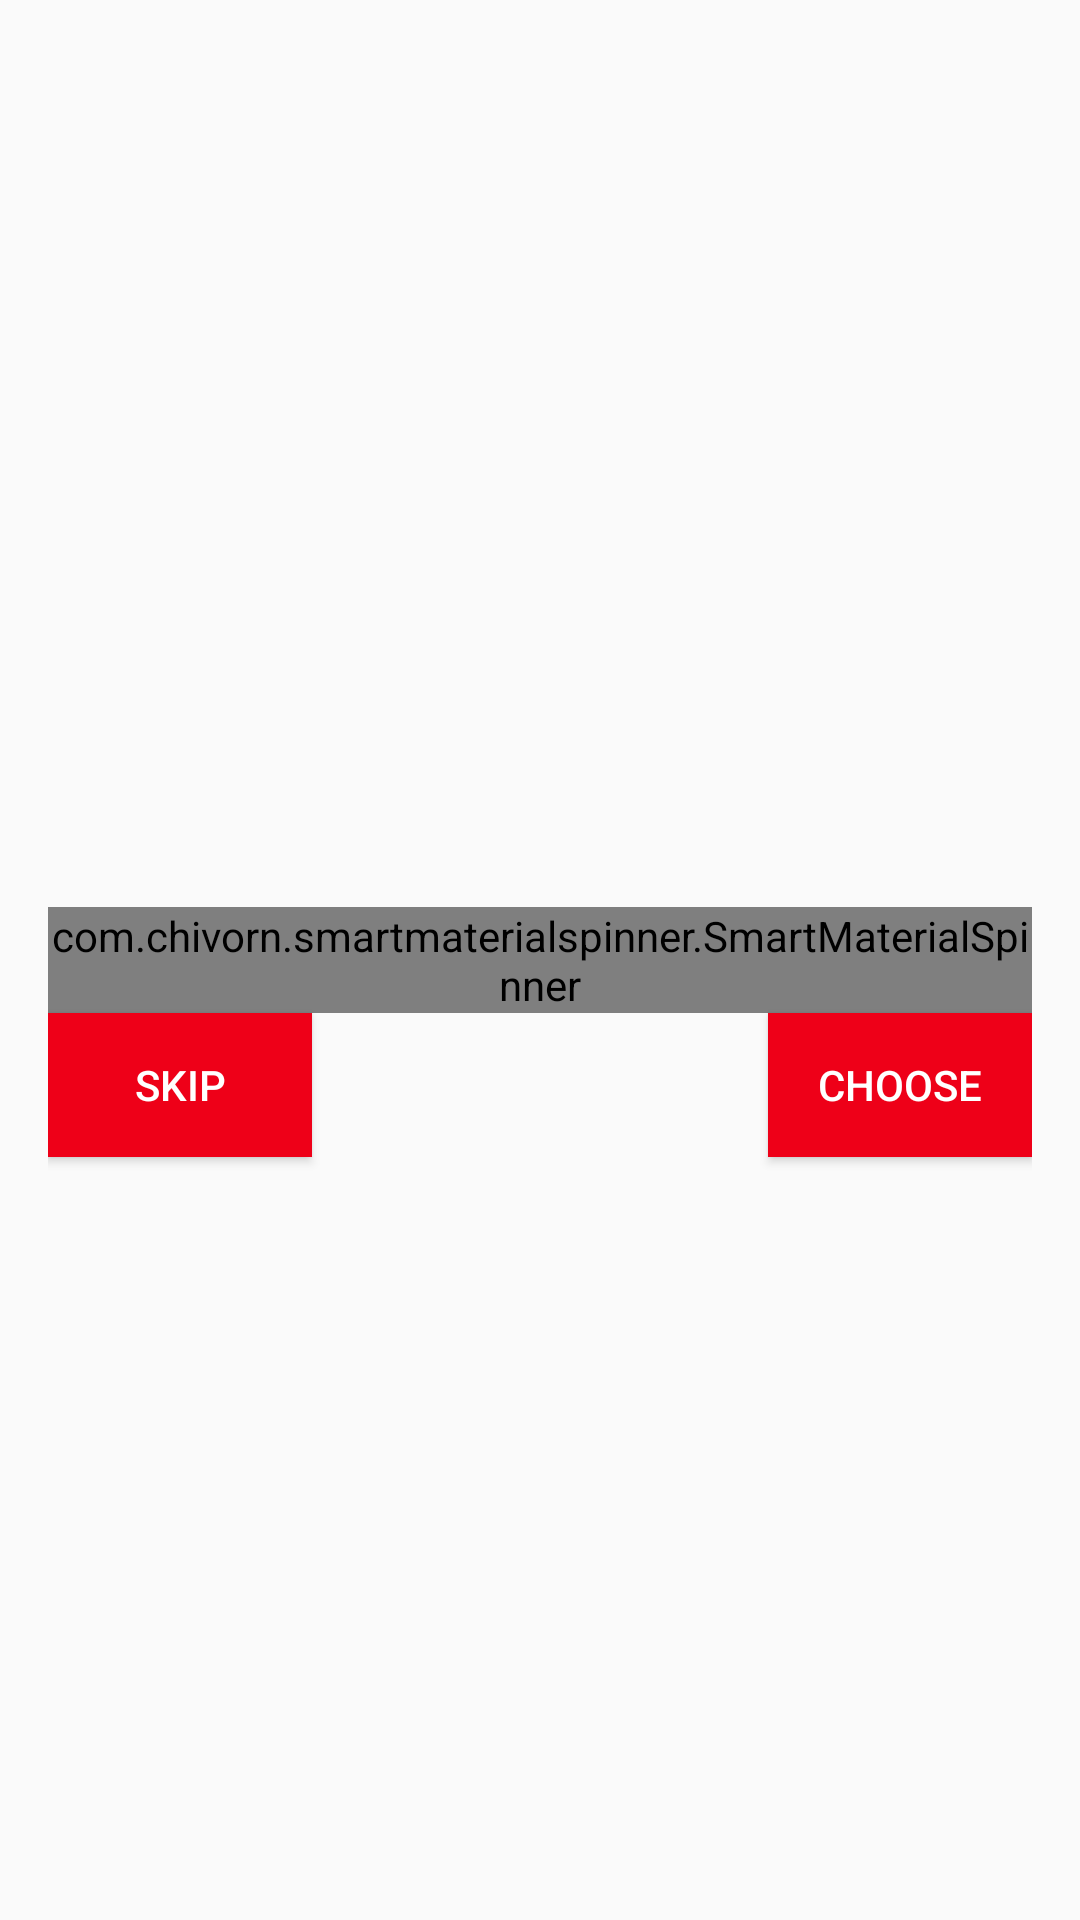

Reconstruct the res/layout file that produces this screen, plus the resources it refers to.
<!-- AndroidManifest.xml: application theme RedTheme -->
<!-- res/layout/customdialog.xml -->
<?xml version="1.0" encoding="utf-8"?>
<androidx.constraintlayout.widget.ConstraintLayout xmlns:android="http://schemas.android.com/apk/res/android"
    android:layout_width="match_parent"
    android:layout_height="match_parent"
    android:padding="16dp"
    xmlns:app="http://schemas.android.com/apk/res-auto"
    xmlns:tools="http://schemas.android.com/tools"
    tools:showIn="@layout/activity_splash">

    <com.chivorn.smartmaterialspinner.SmartMaterialSpinner
        android:id="@+id/spnCountries"
        android:spinnerMode="dialog"
        app:smsp_isSearchable="true"
        android:layout_width="match_parent"
        android:layout_height="wrap_content"
        app:layout_constraintBottom_toBottomOf="parent"
        app:layout_constraintEnd_toEndOf="parent"
        app:layout_constraintStart_toStartOf="parent"
        app:layout_constraintTop_toTopOf="parent"
        app:smsp_searchHeaderText="Choose Your Countries"
        app:smsp_floatingLabelColor="@color/blue"
        app:smsp_floatingLabelText="Choose Your Countries"
        app:smsp_hint="Choose Your Countries"
        app:smsp_hintColor="@color/blue"
        app:smsp_itemColor="@color/purple"
        app:smsp_itemListColor="@color/purple"
        app:smsp_itemListHintBackgroundColor="#808080"
        app:smsp_itemListHintColor="#FFFFFF"
        app:smsp_multilineError="false"
        app:smsp_selectedItemListColor="@color/red_app" />

    <Button
        android:id="@+id/btnChoose"
        android:layout_width="wrap_content"
        android:layout_height="wrap_content"
        android:background="?attr/colorPrimary"
        android:text="Choose"
        app:layout_constraintEnd_toEndOf="parent"
        app:layout_constraintTop_toBottomOf="@+id/spnCountries" />

    <Button
        android:id="@+id/btnSkip"
        android:layout_width="wrap_content"
        android:layout_height="wrap_content"
        android:background="?attr/colorPrimary"
        android:text="Skip"
        app:layout_constraintStart_toStartOf="parent"
        app:layout_constraintTop_toBottomOf="@+id/spnCountries" />
</androidx.constraintlayout.widget.ConstraintLayout>
<!-- res/layout/activity_splash.xml (included above) -->
<?xml version="1.0" encoding="utf-8"?>
<androidx.constraintlayout.widget.ConstraintLayout xmlns:android="http://schemas.android.com/apk/res/android"
    xmlns:app="http://schemas.android.com/apk/res-auto"
    xmlns:tools="http://schemas.android.com/tools"
    android:layout_width="match_parent"
    android:layout_height="match_parent"
    tools:context=".ui.SplashActivity">

    <pl.droidsonroids.gif.GifImageView
        android:id="@+id/gifImageView"
        android:layout_width="match_parent"
        android:layout_height="match_parent"
        android:background="@drawable/handgerm"
        app:layout_constraintBottom_toBottomOf="parent"
        app:layout_constraintEnd_toEndOf="parent"
        app:layout_constraintHorizontal_bias="0.0"
        app:layout_constraintStart_toStartOf="parent"
        app:layout_constraintTop_toTopOf="parent"
        app:layout_constraintVertical_bias="0.0" />

    <ProgressBar
        android:id="@+id/pgbLoading"
        style="?android:attr/progressBarStyle"
        android:layout_width="100dp"
        android:layout_height="100dp"
        android:layout_marginBottom="100dp"
        android:indeterminate="false"
        app:layout_constraintBottom_toBottomOf="parent"
        app:layout_constraintEnd_toEndOf="parent"
        app:layout_constraintStart_toStartOf="parent" />

</androidx.constraintlayout.widget.ConstraintLayout>
<!-- resources referenced by this layout -->
<resources>
  <color name="blue">#0077D6</color>
  <color name="purple">#512DA8</color>
  <style name="RedTheme" parent="Theme.AppCompat.Light.NoActionBar">
          
          <item name="colorPrimary">@color/colorPrimary</item>
          <item name="colorPrimaryDark">@color/colorPrimaryDark</item>
          <item name="colorAccent">@color/colorAccent</item>
          <item name="android:textColor">@color/white</item>
          <item name="android:actionMenuTextColor">@color/white</item>
  
      </style>
  <color name="colorPrimary">#EE0018</color>
  <color name="colorPrimaryDark">#9B0015</color>
  <color name="colorAccent">#EE0018</color>
  <color name="white">#FFFFFF</color>
</resources>
